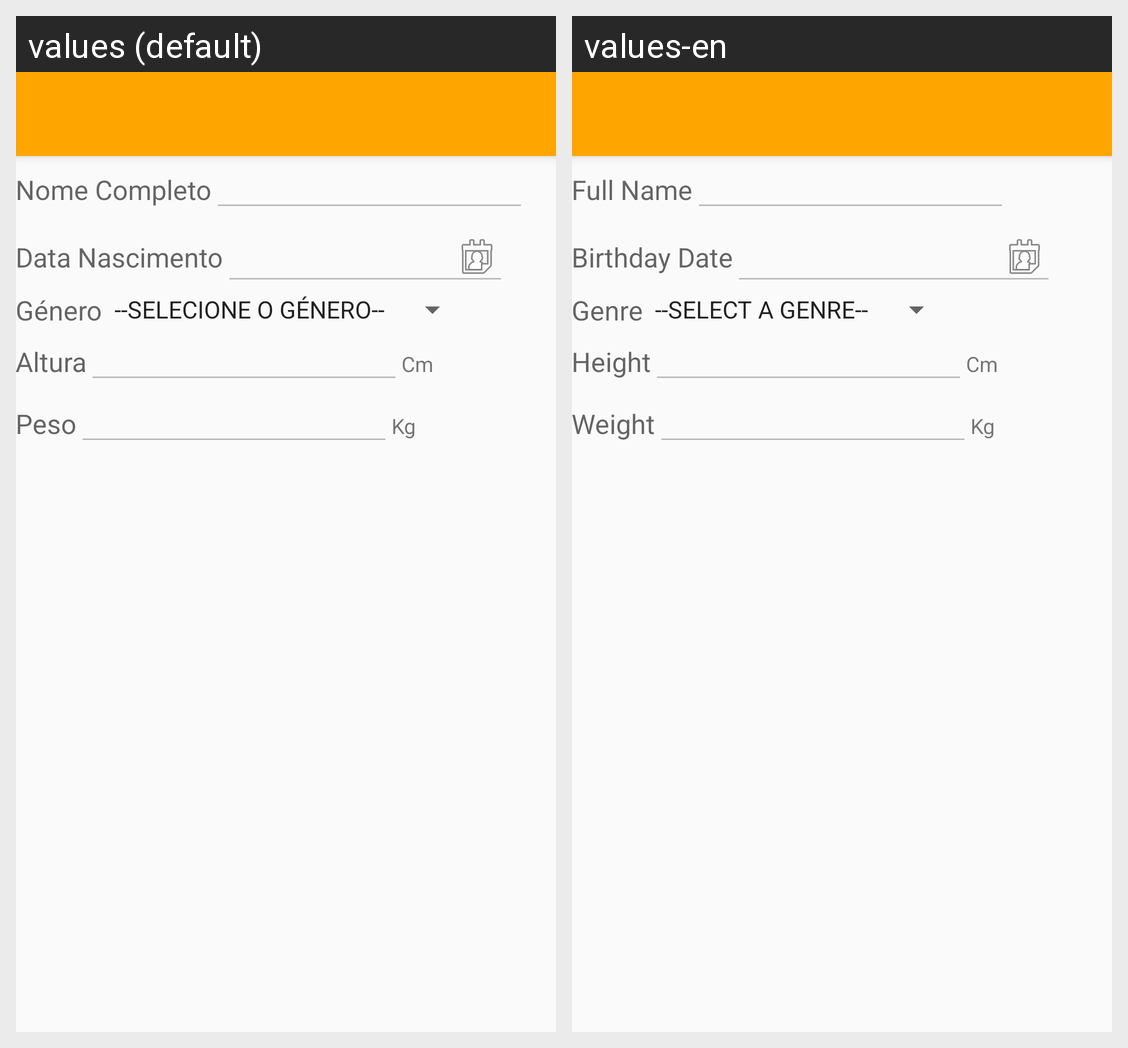

This grid shows one Android layout under two languages. Give, for every string resource on the screen, its name, the default text and each shown locale's text.
Android screen res/layout/activity_dados_utente.xml rendered under 2 locales, left to right: values (default), values-en. Device: Nexus 5 (rendered at 1080×1920; each locale shown at half size, 540×960, under a caption strip naming it); theme AppTheme.NoActionBar.
Strings drawn on this screen, with the default value and each locale's value (text and hints the layout hard-codes, and strings that could not be matched under every locale, appear in the picture but are not listed):

txtViewUtenteNomeTitulo
  values: Nome Completo
  values-en: Full Name

txtViewData
  values: Data Nascimento
  values-en: Birthday Date

genero
  values: Género
  values-en: Genre

txtViewUtenteAltura
  values: Altura
  values-en: Height

txtViewUtentePeso
  values: Peso
  values-en: Weight
